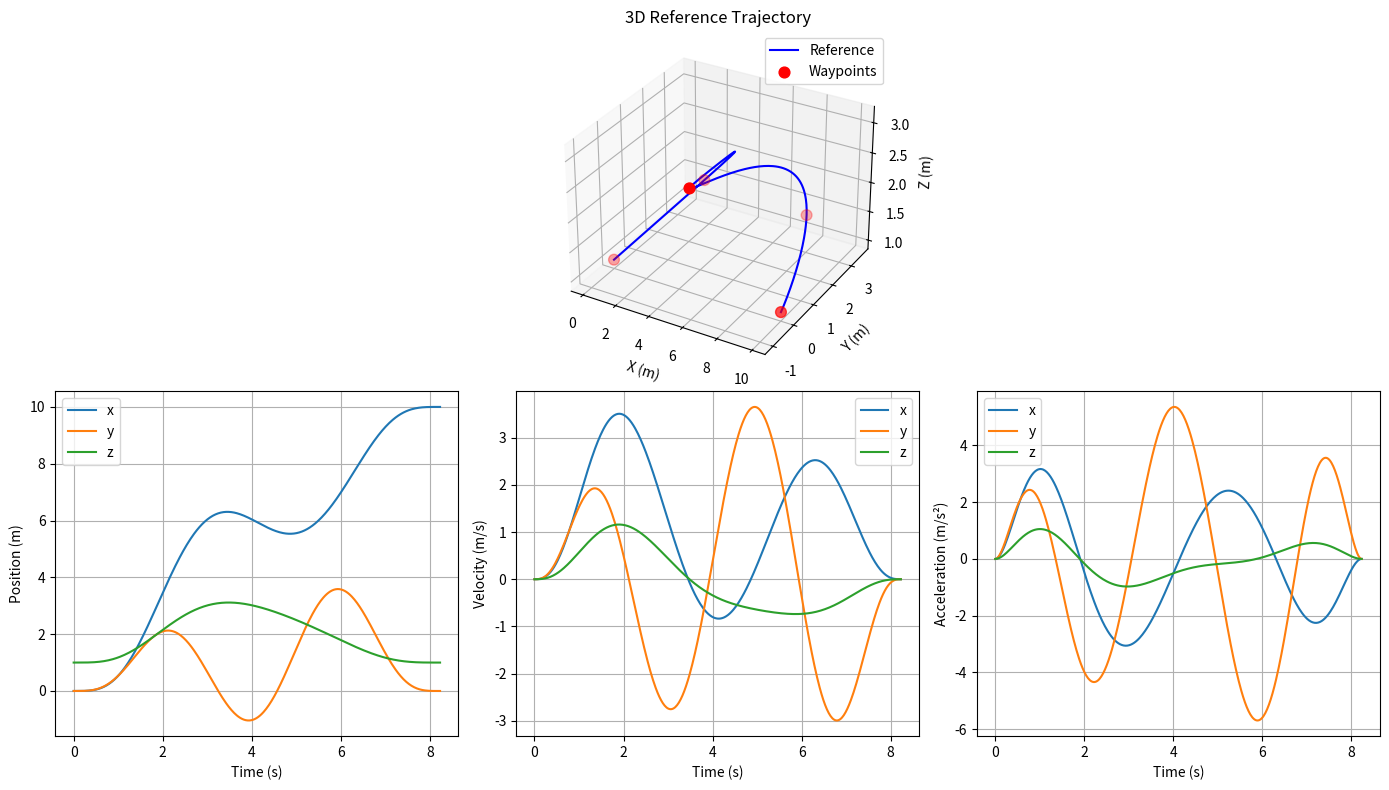

Reproduce this figure in Python.
"""
Minimum Snap Trajectory Generator for Quadrotor UAVs.

Converts discrete waypoints into a smooth, time-parameterized reference trajectory
suitable for MPC tracking. Uses piecewise 7th-order polynomials minimizing the
integral of squared snap (4th derivative) to guarantee smoothness up to jerk.
"""

import numpy as np
from scipy.linalg import block_diag


class MinimumSnapTrajectory:
    """
    Generates a minimum-snap trajectory through a sequence of 3D waypoints.

    The trajectory consists of M-1 polynomial segments (where M = number of
    waypoints). Each segment is a 7th-order polynomial minimizing ∫(snap)²dt,
    subject to waypoint position constraints and continuity of derivatives up
    to jerk at internal waypoints.

    Usage:
        waypoints = np.array([[0,0,1], [3,2,2], [6,-1,3], [8,3,1.5], [10,0,1]])
        traj = MinimumSnapTrajectory(waypoints, v_avg=2.0)
        t = np.linspace(0, traj.total_time, 1000)
        p, v, a = traj.get_reference(t)
    """

    def __init__(self, waypoints, v_avg=2.0, time_scale=1.0):
        """
        Args:
            waypoints: (M, 3) array of waypoint positions [x, y, z] in meters.
            v_avg: average flight speed for time allocation (m/s).
            time_scale: global time scaling factor (>1 = slower, <1 = faster).
        """
        self.waypoints = np.asarray(waypoints, dtype=np.float64)
        if self.waypoints.ndim != 2 or self.waypoints.shape[1] != 3:
            raise ValueError("waypoints must have shape (M, 3)")
        if len(self.waypoints) < 2:
            raise ValueError("need at least 2 waypoints")

        self.n_waypoints = len(self.waypoints)
        self.n_segments = self.n_waypoints - 1
        self.v_avg = v_avg
        self.time_scale = time_scale

        # Allocate time per segment, then solve for polynomial coefficients
        self.T = self._allocate_times()
        self.coeffs = self._solve_minimum_snap()  # shape: (n_segments, 3, 8)

    # ------------------------------------------------------------------
    # Time allocation
    # ------------------------------------------------------------------
    def _allocate_times(self):
        """Allocate segment durations proportional to Euclidean distance."""
        T = np.zeros(self.n_segments)
        for i in range(self.n_segments):
            dist = np.linalg.norm(self.waypoints[i + 1] - self.waypoints[i])
            T[i] = max(dist / self.v_avg, 0.5)  # minimum 0.5s per segment
        T *= self.time_scale
        return T

    @property
    def total_time(self):
        return np.sum(self.T)

    def segment_start_times(self):
        """Return the global start time of each segment."""
        return np.concatenate([[0.0], np.cumsum(self.T)[:-1]])

    # ------------------------------------------------------------------
    # Minimum Snap QP construction
    # ------------------------------------------------------------------
    def _segment_Q(self, T):
        """
        Build the 8x8 Hessian for one segment of duration T.
        Q[i,j] = αᵢαⱼ · T^{i+j-7} / (i+j-7)  for i,j >= 4, else 0
        where α = [0, 0, 0, 0, 24, 120, 360, 840]
        """
        alpha = np.array([0, 0, 0, 0, 24, 120, 360, 840], dtype=np.float64)
        Q = np.zeros((8, 8), dtype=np.float64)
        for i in range(4, 8):
            for j in range(4, 8):
                exp = i + j - 7
                Q[i, j] = alpha[i] * alpha[j] * (T ** exp) / exp
        return Q

    def _segment_endpoint_matrix(self, T):
        """
        Returns a 8x8 matrix M such that:
            M @ c = [p(0), p'(0), p''(0), p'''(0),
                     p(T), p'(T), p''(T), p'''(T)]^T
        for a polynomial with coefficients c[0]..c[7].
        """
        M = np.zeros((8, 8), dtype=np.float64)
        # Derivatives at t=0  (rows 0-3)
        M[0, 0] = 1.0              # p(0)
        M[1, 1] = 1.0              # p'(0)
        M[2, 2] = 2.0              # p''(0)
        M[3, 3] = 6.0              # p'''(0)
        # Derivatives at t=T  (rows 4-7)
        for j in range(8):
            M[4, j] = T ** j                         # p(T)
            if j >= 1:
                M[5, j] = j * T ** (j - 1)           # p'(T)
            if j >= 2:
                M[6, j] = j * (j - 1) * T ** (j - 2)  # p''(T)
            if j >= 3:
                M[7, j] = j * (j - 1) * (j - 2) * T ** (j - 3)  # p'''(T)
        return M

    def _solve_minimum_snap(self):
        """
        Solve the equality-constrained QP for all segments and all dimensions.

        Formulation per dimension:
            min  c^T Q_total c
            s.t. A c = b

        Solved via KKT system:
            [Q_total  A^T] [c]   [0]
            [A        0  ] [λ] = [b]
        """
        n_vars = self.n_segments * 8  # total number of coefficients per dim

        # --- Build block-diagonal Q ---
        Q_blocks = [self._segment_Q(self.T[i]) for i in range(self.n_segments)]
        Q_total = block_diag(*Q_blocks)

        # --- Build constraint matrices ---
        A_rows = []
        b_rows = []

        # Helper to add a constraint row (sparse, length n_vars)
        def add_constraint(row, rhs):
            A_rows.append(row)
            b_rows.append(rhs)

        for seg in range(self.n_segments):
            T_i = self.T[seg]
            offset = seg * 8

            # Position at segment start = waypoint[seg]
            row = np.zeros(n_vars)
            row[offset + 0] = 1.0
            add_constraint(row, 0.0)  # RHS set per dimension later

            # Position at segment end = waypoint[seg+1]
            row = np.zeros(n_vars)
            for j in range(8):
                row[offset + j] = T_i ** j
            add_constraint(row, 0.0)

        # Continuity constraints at internal waypoints
        for seg in range(self.n_segments - 1):
            T_i = self.T[seg]
            offset_curr = seg * 8
            offset_next = (seg + 1) * 8

            for deriv in range(1, 4):  # velocity (1), acceleration (2), jerk (3)
                row = np.zeros(n_vars)
                # Current segment at t=T_i
                for j in range(deriv, 8):
                    coeff = 1.0
                    for k in range(deriv):
                        coeff *= (j - k)
                    row[offset_curr + j] = coeff * T_i ** (j - deriv)
                # Next segment at t=0
                coeff0 = 1.0
                for k in range(deriv):
                    coeff0 *= (deriv - k)  # = deriv!
                row[offset_next + deriv] = -coeff0
                add_constraint(row, 0.0)

        # Boundary conditions: zero velocity, acceleration, jerk at start & end
        # Start (segment 0, t=0)
        for deriv in range(1, 4):
            row = np.zeros(n_vars)
            coeff = 1.0
            for k in range(deriv):
                coeff *= (deriv - k)
            row[deriv] = coeff  # offset = 0 for segment 0
            add_constraint(row, 0.0)

        # End (last segment, t=T_last)
        last_seg = self.n_segments - 1
        T_last = self.T[last_seg]
        offset_last = last_seg * 8
        for deriv in range(1, 4):
            row = np.zeros(n_vars)
            for j in range(deriv, 8):
                coeff = 1.0
                for k in range(deriv):
                    coeff *= (j - k)
                row[offset_last + j] = coeff * T_last ** (j - deriv)
            add_constraint(row, 0.0)

        A = np.array(A_rows)
        n_constraints = len(A_rows)

        # --- Solve for each dimension ---
        coeffs = np.zeros((self.n_segments, 3, 8))

        for dim in range(3):
            b = np.zeros(n_constraints)
            # Set position constraints for this dimension
            con_idx = 0
            for seg in range(self.n_segments):
                b[con_idx] = self.waypoints[seg, dim]
                con_idx += 1
                b[con_idx] = self.waypoints[seg + 1, dim]
                con_idx += 1
            # Remaining constraints are zero (continuity + boundary)

            # Solve KKT system: [Q  A^T; A  0] [c; λ] = [0; b]
            KKT = np.block([
                [Q_total,      A.T],
                [A,      np.zeros((n_constraints, n_constraints))]
            ])
            rhs = np.concatenate([np.zeros(n_vars), b])
            solution = np.linalg.solve(KKT, rhs)
            c = solution[:n_vars]

            # Reshape into (n_segments, 8)
            coeffs[:, dim, :] = c.reshape(self.n_segments, 8)

        return coeffs

    # ------------------------------------------------------------------
    # Reference signal evaluation
    # ------------------------------------------------------------------
    def _find_segment(self, t):
        """Find which segment contains global time t."""
        t = np.clip(t, 0.0, self.total_time)
        cumsum = np.cumsum(self.T)
        seg = np.searchsorted(cumsum, t, side='right')
        return min(seg, self.n_segments - 1)

    def _segment_time(self, t_global):
        """Convert global time to (segment_index, local_time_in_segment)."""
        seg = self._find_segment(t_global)
        t0 = np.sum(self.T[:seg]) if seg > 0 else 0.0
        t_local = t_global - t0
        return seg, t_local

    def _eval_poly(self, c, t, deriv=0):
        """
        Evaluate polynomial with coefficients c at time t.
        deriv=0: position, 1: velocity, 2: acceleration, 3: jerk, 4: snap.
        """
        if deriv >= len(c):
            return 0.0
        result = 0.0
        n = len(c)
        for j in range(deriv, n):
            coeff = c[j]
            for k in range(deriv):
                coeff *= (j - k)
            result += coeff * t ** (j - deriv)
        return result

    def get_reference(self, t):
        """
        Evaluate reference trajectory at time(s) t.

        Args:
            t: scalar or array of query times.

        Returns:
            p: (..., 3) position
            v: (..., 3) velocity
            a: (..., 3) acceleration
            j: (..., 3) jerk
        """
        scalar = np.ndim(t) == 0
        t_arr = np.atleast_1d(np.asarray(t, dtype=np.float64))
        n = len(t_arr)

        p = np.zeros((n, 3)); v = np.zeros((n, 3))
        a = np.zeros((n, 3)); j = np.zeros((n, 3))

        for i, ti in enumerate(t_arr):
            seg, t_local = self._segment_time(ti)
            for dim in range(3):
                c = self.coeffs[seg, dim, :]
                p[i, dim] = self._eval_poly(c, t_local, deriv=0)
                v[i, dim] = self._eval_poly(c, t_local, deriv=1)
                a[i, dim] = self._eval_poly(c, t_local, deriv=2)
                j[i, dim] = self._eval_poly(c, t_local, deriv=3)

        if scalar:
            return p[0], v[0], a[0], j[0]
        return p, v, a, j

    def get_reference_sequence(self, t0, horizon, dt):
        """
        Get the MPC reference sequence over the prediction horizon.

        Returns:
            pref: (horizon, 3) position reference
            vref: (horizon, 3) velocity reference
            aref: (horizon, 3) acceleration reference
            jref: (horizon, 3) jerk reference
        """
        ts = t0 + np.arange(1, horizon + 1) * dt
        return self.get_reference(ts)

    def get_total_reference(self, dt):
        """
        Full reference trajectory sampled at dt.

        Returns: ts, pref, vref, aref, jref
        """
        N = int(self.total_time / dt) + 1
        ts = np.linspace(0, self.total_time, N)
        pref, vref, aref, jref = self.get_reference(ts)
        return ts, pref, vref, aref, jref

    # ------------------------------------------------------------------
    # Differential flatness feed-forward
    # ------------------------------------------------------------------
    def get_flatness_ff(self, t, mass=0.75, psi_ref=0.0):
        """
        Compute feed-forward control from differential flatness.

        Given the flat outputs [x(t), y(t), z(t), ψ(t)] and their derivatives,
        the quadrotor's thrust and angular velocity are uniquely determined.

        Args:
            t: query time (scalar).
            mass: vehicle mass (kg).
            psi_ref: desired yaw angle (rad).

        Returns:
            dict with keys:
                f_ff:     feed-forward total thrust (N)
                z_b:      desired body z-axis (unit vector)
                omega_ff: feed-forward angular velocity [ωx, ωy, ωz] (rad/s)
                a_total:  p̈ + g*e₃ (world frame)
        """
        p, v, a, j = self.get_reference(t)
        g = np.array([0.0, 0.0, 9.81])

        # Total acceleration (including gravity compensation)
        a_total = a + g
        a_norm = np.linalg.norm(a_total)
        if a_norm < 1e-6:
            a_total = g
            a_norm = 9.81

        # Feed-forward thrust
        f_ff = mass * a_norm

        # Desired body z-axis (thrust direction)
        z_b = a_total / a_norm

        # Desired body x, y axes from yaw
        x_c = np.array([np.cos(psi_ref), np.sin(psi_ref), 0.0])
        y_b = np.cross(z_b, x_c)
        y_norm = np.linalg.norm(y_b)
        if y_norm < 1e-6:
            y_b = np.array([0.0, 1.0, 0.0])
        else:
            y_b /= y_norm
        x_b = np.cross(y_b, z_b)

        # Feed-forward angular velocity (from jerk):
        # ω_x = -(j · y_b) / ||a_total||
        # ω_y =  (j · x_b) / ||a_total||
        # ω_z =  ψ̇ · (z_b · e₃) ≈ 0 (for constant yaw)
        h_omega = np.cross(j, z_b) / a_norm
        omega_ff = np.array([
            -np.dot(h_omega, y_b),
             np.dot(h_omega, x_b),
             0.0,
        ])

        return {
            'f_ff': f_ff,
            'z_b': z_b,
            'x_b': x_b,
            'y_b': y_b,
            'omega_ff': omega_ff,
            'a_total': a_total,
        }

    # ------------------------------------------------------------------
    # Utility
    # ------------------------------------------------------------------
    def print_info(self):
        """Print trajectory summary."""
        print(f"Waypoints: {self.n_waypoints}, Segments: {self.n_segments}")
        print(f"Total duration: {self.total_time:.2f}s")
        print(f"Segment durations: {self.T}")
        for i in range(self.n_segments):
            print(f"  Seg {i}: {self.waypoints[i]} -> {self.waypoints[i+1]}  "
                  f"({self.T[i]:.2f}s)")


# ------------------------------------------------------------------
# Demo / test
# ------------------------------------------------------------------
if __name__ == "__main__":
    waypoints = np.array([
        [0.0, 0.0, 1.0],
        [3.0, 2.0, 2.0],
        [6.0, -1.0, 3.0],
        [8.0, 3.0, 1.5],
        [10.0, 0.0, 1.0],
    ])
    traj = MinimumSnapTrajectory(waypoints, v_avg=2.0)
    traj.print_info()

    import matplotlib.pyplot as plt
    from mpl_toolkits.mplot3d import Axes3D

    dt = 0.02
    ts, p, v, a, j = traj.get_total_reference(dt)

    fig = plt.figure(figsize=(14, 8))
    ax = fig.add_subplot(2, 3, (1, 3), projection='3d')
    ax.plot(p[:, 0], p[:, 1], p[:, 2], 'b-', linewidth=1.5, label='Reference')
    ax.scatter(waypoints[:, 0], waypoints[:, 1], waypoints[:, 2],
               c='r', s=60, marker='o', label='Waypoints')
    ax.set_xlabel('X (m)'); ax.set_ylabel('Y (m)'); ax.set_zlabel('Z (m)')
    ax.legend(); ax.set_title('3D Reference Trajectory')

    for i, (label, data) in enumerate([('Position (m)', p), ('Velocity (m/s)', v),
                                        ('Acceleration (m/s²)', a)]):
        ax = fig.add_subplot(2, 3, 4 + i)
        ax.plot(ts, data[:, 0], label='x')
        ax.plot(ts, data[:, 1], label='y')
        ax.plot(ts, data[:, 2], label='z')
        ax.set_xlabel('Time (s)'); ax.set_ylabel(label); ax.legend(); ax.grid(True)

    plt.tight_layout()
    plt.show()
